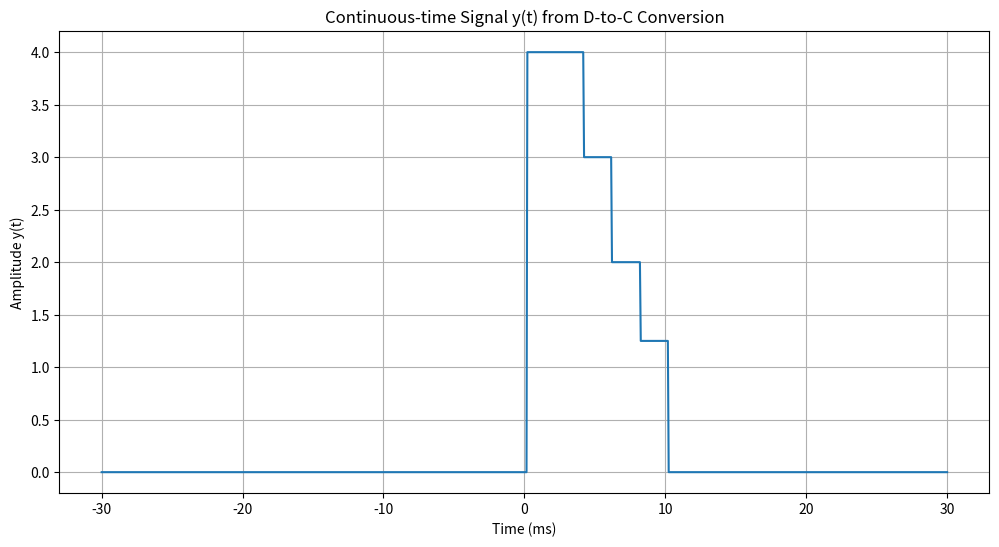

The matplotlib source for this figure:
import numpy as np
import matplotlib.pyplot as plt
    
def non_ideal_pulse(t):
    condition = (t >= -1.8 * 0.001) & (t <= 0.2 * 0.001)
    return np.where(condition, 1, 0)

# Define the sampling rate and sampling period
sampling_rate = 500  # in Hz
T = 1 / sampling_rate  # Sampling period in seconds

# Define n values and calculate x[n] values
n_values = np.array([0, 1, 2, 3, 4, 5], dtype=float)
x_n_values = n_values / (2 ** (n_values - 3))

# Define a time range for plotting
t_range = np.linspace(-0.03, 0.03, 1000)  # -10ms to 30ms

# Initialize y(t) as a zero array
y_t = np.zeros_like(t_range)

# Calculate the contribution to y(t) for each sample in x[n]
for n, x_n in zip(n_values, x_n_values):
    # Subtract n*T from t_range and scale by the sampling rate to get the correct argument for np.sinc
    y_t += x_n * non_ideal_pulse(t_range-n*T)

# Plot y(t)
plt.figure(figsize=(12, 6))
plt.plot(t_range * 1000, y_t)  # Convert time to milliseconds for plotting
plt.title('Continuous-time Signal y(t) from D-to-C Conversion')
plt.xlabel('Time (ms)')
plt.ylabel('Amplitude y(t)')
plt.grid(True)
plt.show()
